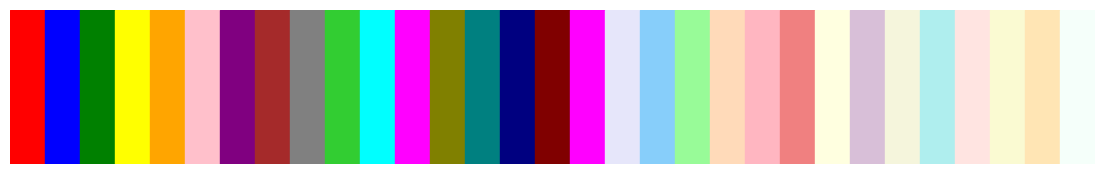

Write Python code to recreate this figure.
import matplotlib.pyplot as plt

# Массив с цветами
cats_colors = [
    (255, 0, 0), (0, 0, 255), (0, 128, 0), (255, 255, 0),
    (255, 165, 0), (255, 192, 203), (128, 0, 128),
    (165, 42, 42), (128, 128, 128), (50, 205, 50), (0, 255, 255),
    (255, 0, 255), (128, 128, 0), (0, 128, 128), (0, 0, 128),
    (128, 0, 0), (255, 0, 255),
    (230, 230, 250), (135, 206, 250), (152, 251, 152), (255, 218, 185),
    (255, 182, 193), (240, 128, 128), (255, 255, 224),
    (216, 191, 216), (245, 245, 220), (175, 238, 238), (255, 228, 225),
    (250, 250, 210), (255, 229, 180), (245, 255, 250)
]

# Преобразуем цвета из формата (R, G, B) к формату, который принимает matplotlib (R/255, G/255, B/255)
cats_colors_normalized = [(r/255, g/255, b/255) for r, g, b in cats_colors]

# Создаем фигуру и оси
fig, ax = plt.subplots(1, 1, figsize=(14, 2))

# Устанавливаем пределы осей
ax.set_xlim(0, len(cats_colors))
ax.set_ylim(0, 1)

# Отключаем оси
ax.axis('off')

# Рисуем прямоугольники с цветами
for i, color in enumerate(cats_colors_normalized):
    rect = plt.Rectangle((i, 0), 1, 1, color=color)
    ax.add_patch(rect)

# Отображаем рисунок
plt.show()
